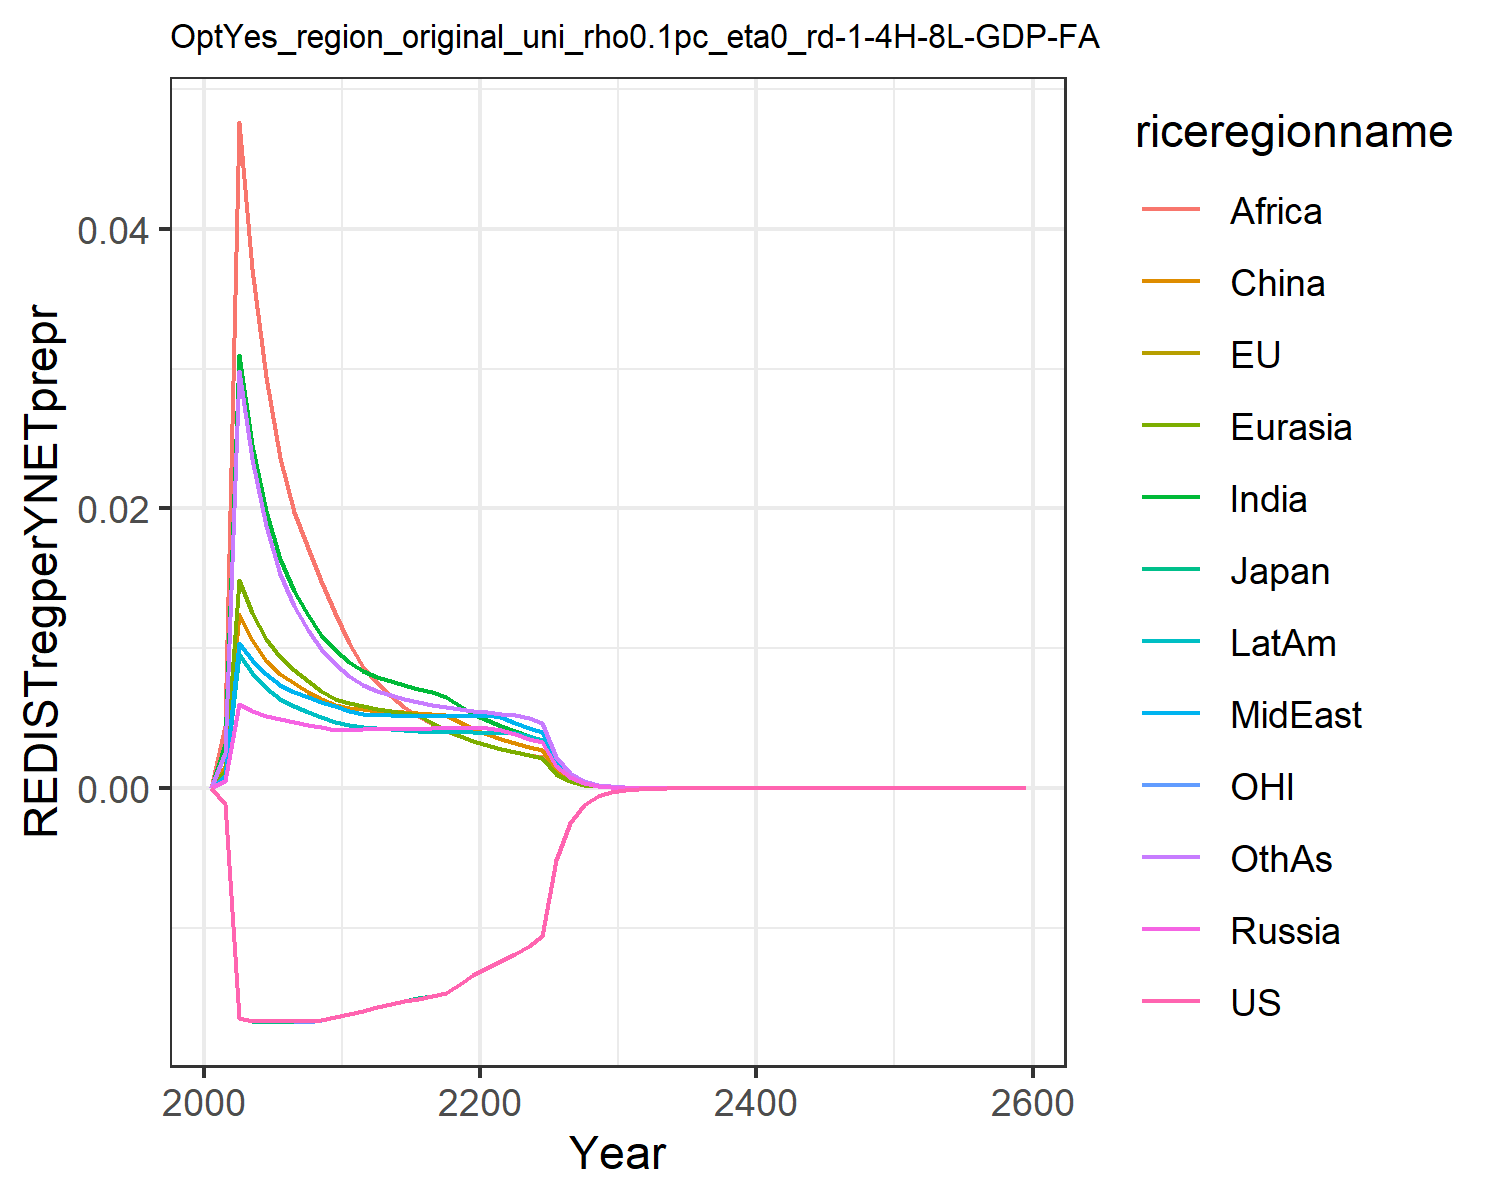

The file beside this chart, header and first rows:
0.0, 0.0, 0.0, 0.0, 0.0, 0.0, 0.0, 0.0, 0.0, 0.0, 0.0, 0.0
-0.00112, -0.00112, -0.00112, 0.0004959, 0.001193, 0.001589, 0.003146, 0.000878, 0.004456, 0.0008269, -0.00112, 0.002524
-0.01647, -0.01647, -0.01647, 0.006027, 0.01491, 0.01243, 0.03097, 0.01037, 0.04763, 0.009616, -0.01647, 0.02981
-0.01667, -0.01667, -0.01669, 0.005517, 0.01249, 0.01056, 0.02453, 0.009149, 0.03711, 0.008255, -0.01667, 0.02351
-0.01668, -0.01668, -0.0167, 0.005148, 0.01066, 0.009119, 0.01981, 0.008152, 0.0294, 0.007155, -0.01668, 0.01874
-0.01668, -0.01669, -0.01671, 0.004918, 0.009375, 0.00814, 0.0164, 0.007363, 0.02358, 0.006378, -0.01669, 0.01531
-0.01669, -0.01669, -0.01671, 0.004732, 0.008436, 0.007488, 0.01408, 0.00686, 0.01973, 0.005857, -0.01669, 0.01299
-0.01669, -0.0167, -0.0167, 0.004527, 0.007632, 0.006893, 0.01236, 0.006483, 0.01721, 0.005426, -0.0167, 0.01131
-0.0166, -0.0166, -0.01661, 0.004344, 0.006964, 0.006391, 0.01098, 0.006153, 0.01481, 0.005057, -0.01661, 0.009974
-0.01638, -0.01639, -0.01639, 0.004179, 0.006403, 0.005965, 0.009851, 0.00586, 0.01249, 0.004737, -0.01639, 0.00889
-0.01616, -0.01616, -0.01617, 0.004177, 0.006071, 0.005744, 0.008984, 0.005517, 0.01036, 0.004499, -0.01616, 0.007994
-0.01591, -0.01591, -0.01591, 0.00425, 0.005882, 0.005645, 0.008389, 0.00529, 0.00869, 0.004357, -0.01591, 0.007363
-0.01567, -0.01566, -0.01566, 0.004239, 0.005672, 0.005493, 0.00794, 0.005241, 0.007531, 0.004263, -0.01566, 0.006919
-0.01542, -0.01542, -0.01542, 0.004241, 0.005522, 0.00546, 0.007628, 0.005211, 0.006589, 0.004195, -0.01542, 0.00666
-0.01522, -0.01522, -0.01522, 0.004246, 0.005386, 0.005407, 0.00734, 0.005188, 0.005806, 0.004135, -0.01522, 0.006403
-0.01505, -0.01505, -0.01505, 0.004255, 0.00526, 0.005353, 0.007086, 0.005171, 0.005149, 0.004084, -0.01505, 0.006168
-0.01488, -0.01487, -0.01487, 0.004268, 0.004675, 0.005306, 0.006869, 0.005162, 0.004592, 0.004044, -0.01488, 0.005964
-0.01463, -0.01462, -0.01462, 0.004286, 0.004178, 0.005237, 0.006516, 0.005162, 0.004118, 0.004013, -0.01462, 0.00579
-0.01398, -0.01398, -0.01398, 0.004308, 0.003754, 0.004712, 0.005868, 0.005169, 0.00371, 0.00399, -0.01398, 0.005644
-0.01339, -0.01339, -0.01339, 0.004335, 0.003389, 0.004259, 0.005307, 0.005183, 0.003358, 0.003976, -0.01339, 0.005522
-0.01289, -0.01289, -0.01289, 0.00433, 0.003078, 0.003873, 0.004847, 0.005208, 0.003069, 0.003969, -0.01289, 0.005429
-0.0124, -0.0124, -0.0124, 0.004171, 0.002807, 0.003537, 0.004448, 0.005049, 0.002818, 0.003951, -0.0124, 0.005331
-0.01186, -0.01186, -0.01186, 0.003841, 0.002565, 0.003237, 0.004075, 0.004656, 0.002602, 0.003908, -0.01186, 0.005206
-0.01127, -0.01127, -0.01127, 0.003545, 0.002351, 0.002971, 0.003742, 0.004301, 0.002394, 0.003704, -0.01127, 0.005026
-0.01055, -0.01055, -0.01055, 0.00328, 0.002161, 0.002735, 0.003444, 0.00398, 0.002207, 0.003434, -0.01055, 0.004639
-0.005132, -0.005131, -0.005131, 0.001578, 0.001033, 0.00131, 0.001649, 0.001914, 0.001057, 0.001654, -0.005131, 0.002226
-0.002484, -0.002484, -0.002484, 0.0007599, 0.0004948, 0.0006285, 0.0007906, 0.000922, 0.0005075, 0.0007979, -0.002484, 0.00107
-0.001205, -0.001205, -0.001205, 0.0003665, 0.0002374, 0.0003021, 0.0003797, 0.0004446, 0.000244, 0.0003852, -0.001205, 0.000515
-0.0005853, -0.0005853, -0.0005853, 0.0001769, 0.0001141, 0.0001455, 0.0001827, 0.0002147, 0.0001174, 0.0001862, -0.0005853, 0.0002482
-0.0002846, -0.0002846, -0.0002846, 8.55175771745791e-5, 5.492443146814496e-5, 7.014816699274905e-5, 8.798323424487022e-5, 0.0001037, 5.661251141206734e-5, 9.006078945530018e-5, -0.0002846, 0.0001198
-0.0001383, -0.0001383, -0.0001383, 4.128738665184888e-5, 2.642123754808117e-5, 3.379132597706679e-5, 4.235790306552284e-5, 5.0097532555443814e-5, 2.727529972545788e-5, 4.350828692124564e-5, -0.0001383, 5.777362045952415e-5
-6.717195120293829e-5, -6.717193265063864e-5, -6.717193168982296e-5, 1.9941726857768548e-5, 1.2720015455187511e-5, 1.628959325331116e-5, 2.0407921193554004e-5, 2.4205592593770773e-5, 1.3150910300733168e-5, 2.1025252706130072e-5, -6.717194352683957e-5, 2.788049790801403e-5
-3.270644735858027e-5, -3.2706444678262753e-5, -3.270644424844686e-5, 9.655414548463278e-6, 6.140551846998167e-6, 7.87769159383742e-6, 9.857824126814694e-6, 1.1721151479244682e-5, 6.357197324573341e-6, 1.01860626723442e-5, -3.2706446879113644e-5, 1.3487340844065999e-5
-1.593335118218699e-5, -1.5933350706993504e-5, -1.5933350578466486e-5, 4.679324381724986e-6, 2.96795848145401e-6, 3.814555634269402e-6, 4.7672304911248455e-6, 5.680919645470751e-6, 3.0766409437125994e-6, 4.939220162699903e-6, -1.593335118058984e-5, 6.531429360250889e-6
-7.764603077422693e-6, -7.764602992464871e-6, -7.764602956079587e-6, 2.269419769676686e-6, 1.435961178283547e-6, 1.8490247143140551e-6, 2.307615004933324e-6, 2.7554026312515347e-6, 1.4903931948207756e-6, 2.396683023707287e-6, -7.764603095839023e-6, 3.1656429457021446e-6
-3.784587103327224e-6, -3.784587088259168e-6, -3.7845870783602267e-6, 1.1013127650933229e-6, 6.953378456201736e-7, 8.970628977122565e-7, 1.1179187119860723e-6, 1.3372676724592868e-6, 7.225630494947538e-7, 1.1636105293846977e-6, -3.784587111027476e-6, 1.5354295784575349e-6
-1.8449115987804206e-6, -1.8449115961893792e-6, -1.8449115935653879e-6, 5.347267381619627e-7, 3.3695236933471357e-7, 4.355443373734503e-7, 5.419517833621737e-7, 6.493540766046319e-7, 3.5055451966534095e-7, 5.652123711560517e-7, -1.8449116012369716e-6, 7.45195561861613e-7
-8.994423724596476e-7, -8.99442372042777e-7, -8.994423713600108e-7, 2.597463450531933e-7, 1.6338883318941344e-7, 2.116075058018336e-7, 2.6289264766144455e-7, 3.1546151221811186e-7, 1.7017831930281176e-7, 2.746596702414811e-7, -8.994423731675034e-7, 3.618682555958857e-7
-4.3853230645380145e-7, -4.385323063957553e-7, -4.385323062205713e-7, 1.2622350330080912e-7, 7.927312757569045e-8, 1.0286946977638107e-7, 1.2759505335930738e-7, 1.5331682560464772e-7, 8.26593521170252e-8, 1.3351673789830098e-7, -4.385323066474422e-7, 1.7581019739303097e-7
-2.1382274272588882e-7, -2.1382274272069995e-7, -2.1382274267624105e-7, 6.135996821275606e-8, 3.84815595762283e-8, 5.003470326895334e-8, 6.195859268399457e-8, 7.454054948898827e-8, 4.016923586962619e-8, 6.492566649737476e-8, -2.138227427772356e-7, 8.545324549884775e-8
-1.0426199409841934e-7, -1.0426199409901098e-7, -1.042619940878265e-7, 2.9837868083682914e-8, 1.8688703967613637e-8, 2.4347924325322164e-8, 3.0099520690718527e-8, 3.6252507761953615e-8, 1.9529312367398932e-8, 3.1580719259080144e-8, -1.0426199411175527e-7, 4.1551296059396426e-8
-5.084111129070916e-8, -5.0841111291239326e-8, -5.0841111288445666e-8, 1.4513560675801133e-8, 9.079984672125017e-9, 1.1853255149364037e-8, 1.4628122113033661e-8, 1.7636468236895002e-8, 9.498450299770846e-9, 1.5365246208012427e-8, -5.084111129412183e-8, 2.0211336619375332e-8
-2.4792409241573693e-8, -2.479240924178322e-8, -2.4792409241089515e-8, 7.061404623483095e-9, 4.4131866672516535e-9, 5.772714019488858e-9, 7.11166559714891e-9, 8.582234196058366e-9, 4.6214020293528444e-9, 7.4775187210591e-9, -2.479240924243733e-8, 9.834330527654787e-9
-1.2090253527744176e-8, -1.2090253527811939e-8, -1.2090253527640522e-8, 3.4364337192142052e-9, 2.1456778147623926e-9, 2.8123722942929155e-9, 3.4585372544854418e-9, 4.1772719645499e-9, 2.249233560368303e-9, 3.6397019980234387e-9, -1.2090253527960846e-8, 4.786525283060875e-9
-5.896084050904768e-9, -5.8960840509247456e-9, -5.896084050882563e-9, 1.6726866466492951e-9, 1.0435354842426915e-9, 1.3705702412700856e-9, 1.6824346204449715e-9, 2.0336605948091298e-9, 1.0950183240715837e-9, 1.7719661405427136e-9, -5.896084050958751e-9, 2.330288030795974e-9
-2.875426885281467e-9, -2.875426885287052e-9, -2.8754268852767063e-9, 8.143328997365042e-10, 5.076534953374688e-10, 6.681167820864612e-10, 8.186460637554341e-10, 9.902578062684305e-10, 5.332389709027346e-10, 8.628159581773944e-10, -2.87542688529484e-9, 1.1347539029917316e-9
-1.40233051116355e-9, -1.4023305111650583e-9, -1.4023305111625286e-9, 3.965172526972483e-10, 2.470206509003042e-10, 3.2577239471562024e-10, 3.9843299064416e-10, 4.822739919120823e-10, 2.597316856724706e-10, 4.2019104416999723e-10, -1.4023305111668477e-9, 5.526966681331909e-10
-6.839225791009358e-10, -6.839225791013334e-10, -6.839225791007164e-10, 1.9310239889531541e-10, 1.2022487023418885e-10, 1.5888262890958165e-10, 1.9395703860488855e-10, 2.349133523558942e-10, 1.265378829173322e-10, 2.0466083383938256e-10, -6.839225791017457e-10, 2.69250378057278e-10
-3.335578930823972e-10, -3.335578930825002e-10, -3.3355789308235004e-10, 9.405290342767381e-11, 5.852495072742057e-11, 7.750492237849283e-11, 9.443607957337697e-11, 1.1444139304045279e-10, 6.165947173633108e-11, 9.969562995858596e-11, -3.335578930825954e-10, 1.3119045185132963e-10
-1.626831333804079e-10, -1.6268313338043426e-10, -1.6268313338039782e-10, 4.581522653997701e-11, 2.8494755886936688e-11, 3.7815020806002326e-11, 4.5987988951267905e-11, 5.575888679922243e-11, 3.00506986941926e-11, 4.8569724549362616e-11, -1.6268313338045631e-10, 6.393187990209394e-11
-7.934512381240427e-11, -7.934512381241094e-11, -7.934512381240209e-11, 2.2320056303067134e-11, 1.3875808011334709e-11, 1.845329456997428e-11, 2.239843492521397e-11, 2.7170344150245516e-11, 1.4647976480178866e-11, 2.3664564973514624e-11, -7.934512381241606e-11, 3.115987351051975e-11
-3.8699362335529943e-11, -3.869936233553162e-11, -3.8699362335529465e-11, 1.0874863091376655e-11, 6.757937359690053e-12, 9.006397253836187e-12, 1.0910663578821349e-11, 1.3241017952887888e-11, 7.141056304865922e-12, 1.1531093208891966e-11, -3.8699362335532806e-11, 1.518906796778208e-11
-1.8875250928897072e-11, -1.8875250928897486e-11, -1.8875250928896966e-11, 5.2989655751472756e-12, 3.291746263393315e-12, 4.3963240585351015e-12, 5.3154372848033054e-12, 6.4533971748841656e-12, 3.4817948605568104e-12, 5.619240857528618e-12, -1.8875250928897767e-11, 7.404890395336327e-12
-9.206330742134764e-12, -9.206330742134869e-12, -9.206330742134745e-12, 2.5822205611886883e-12, 1.6035748754162096e-12, 2.1462689314216996e-12, 2.5898575021578143e-12, 3.145518444739606e-12, 1.697831273751435e-12, 2.738523931193459e-12, -9.206330742134934e-12, 3.6103854821744526e-12
-4.490398966130696e-12, -4.490398966130722e-12, -4.490398966130691e-12, 1.2584241424219841e-12, 7.812639590390271e-13, 1.0479231115103838e-12, 1.2619931663003973e-12, 1.5333077548706785e-12, 8.280027215798533e-13, 1.3347011303257115e-12, -4.490398966130738e-12, 1.760482743041634e-12
-2.1902185158042972e-12, -2.1902185158043033e-12, -2.190218515804296e-12, 6.13322781077962e-13, 3.806689445306637e-13, 5.117066255705073e-13, 6.150042317511024e-13, 7.474746582224722e-13, 4.038412008721031e-13, 6.505449210246554e-13, -2.1902185158043065e-12, 8.585181442426181e-13
-1.0683014173193045e-12, -1.0683014173193061e-12, -1.0683014173193043e-12, 2.9893494677269693e-13, 1.8549581938060044e-13, 2.4989350314123323e-13, 2.997335142326236e-13, 3.6441040744791494e-13, 1.9698233440177302e-13, 3.1709820823861465e-13, -1.0683014173193071e-12, 4.1870034594266655e-13
-5.210791771098974e-13, -5.210791771098978e-13, -5.210791771098974e-13, 1.4570930572631452e-13, 9.039702586158759e-14, 1.2204712881598225e-13, 1.4609156068260425e-13, 1.7766817024171678e-13, 9.60900208526962e-14, 1.545721453193659e-13, -5.210791771098981e-13, 2.0421623554524323e-13
-2.5416569446966693e-13, -2.54165694469667e-13, -2.5416569446966693e-13, 7.102620622943846e-14, 4.405591043427488e-14, 5.961226030653687e-14, 7.121056679958469e-14, 8.66264883969031e-14, 4.687708034164805e-14, 7.535074870241197e-14, -2.5416569446966703e-13, 9.961106749720333e-14
-1.2397474269096275e-13, -1.2397474269096275e-13, -1.2397474269096273e-13, 3.462331326310282e-14, 2.147243304530372e-14, 2.91189766913975e-14, 3.471286269793358e-14, 4.2238832837540755e-14, 2.2870270508348767e-14, 3.6733384703668864e-14, -1.2397474269096278e-13, 4.859066657902667e-14
